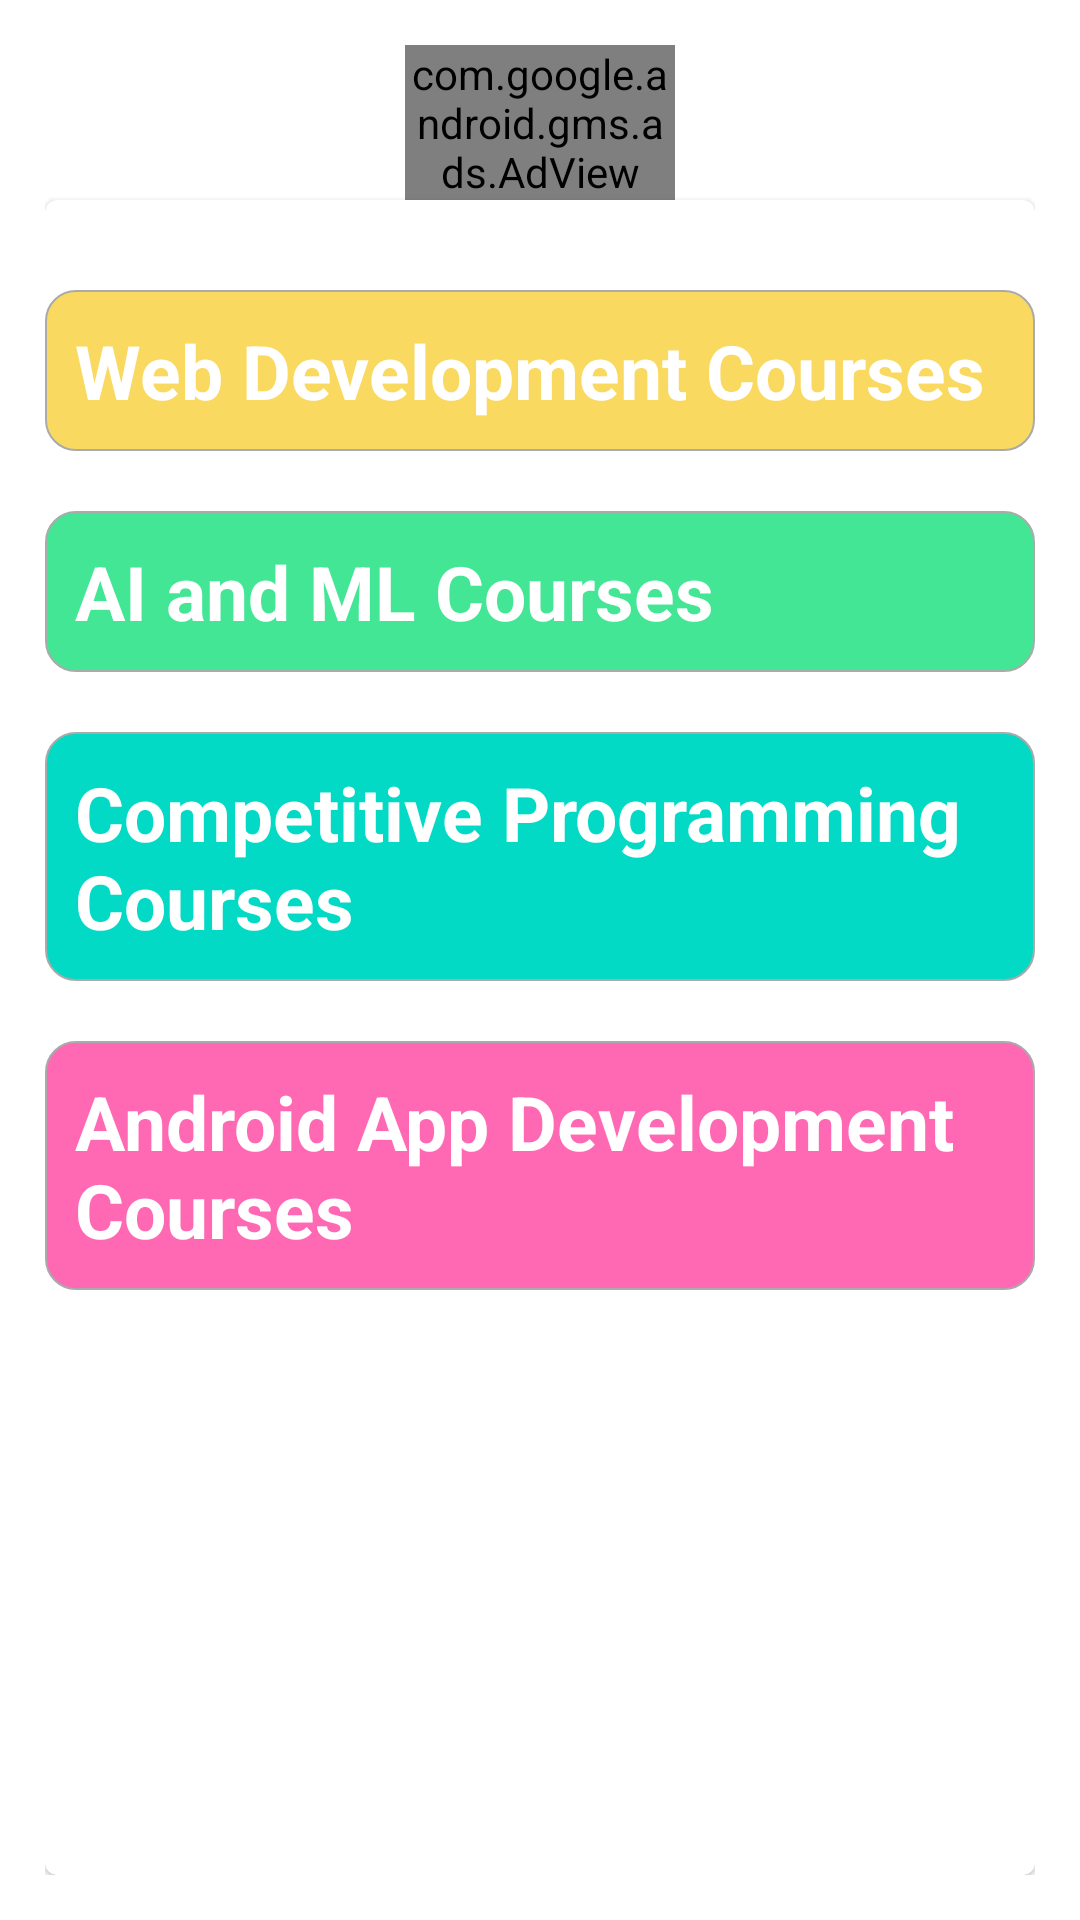

Write the Android layout XML for this screen, with the resource values it uses.
<!-- AndroidManifest.xml: application theme Theme.Freeprogrammingebooks -->
<!-- res/layout/activity_choice.xml -->
<?xml version="1.0" encoding="utf-8"?>

<LinearLayout xmlns:android="http://schemas.android.com/apk/res/android"
    xmlns:app="http://schemas.android.com/apk/res-auto"
    xmlns:tools="http://schemas.android.com/tools"
    android:layout_width="match_parent"
    android:layout_height="match_parent"
    tools:context=".ChoiceActivity"
    android:orientation="vertical"
    android:padding="15dp">


    <com.google.android.gms.ads.AdView
        xmlns:ads="http://schemas.android.com/apk/res-auto"
        android:id="@+id/adView"
        android:layout_width="wrap_content"
        android:layout_height="wrap_content"
        android:layout_marginHorizontal="120dp"
        ads:adSize="BANNER"
        ads:adUnitId="ca-app-pub-3940256099942544/6300978111">
    </com.google.android.gms.ads.AdView>

    <com.google.android.material.card.MaterialCardView
        android:layout_width="match_parent"
        android:layout_height="match_parent">
        <LinearLayout
            android:layout_width="match_parent"
            android:layout_height="match_parent"
            android:orientation="vertical">

            <TextView
                android:id="@+id/webcourse"
                android:layout_width="match_parent"
                android:layout_height="wrap_content"
                android:text="Web Development Courses"
                android:textColor="#ffffff"
                android:textStyle="bold"
                android:textSize="25sp"
                android:layout_marginTop="30dp"
                android:padding="10dp"
                android:background="@drawable/round1"/>
            <TextView
                android:id="@+id/aicourse"
                android:layout_width="match_parent"
                android:layout_height="wrap_content"
                android:text="AI and ML Courses"
                android:textStyle="bold"
                android:textColor="#ffffff"
                android:textSize="25sp"
                android:padding="10dp"
                android:layout_marginTop="20dp"
                android:background="@drawable/round2"/>

            <TextView
                android:id="@+id/cp"
                android:layout_width="match_parent"
                android:layout_height="wrap_content"
                android:layout_marginTop="20dp"
                android:background="@drawable/round3"
                android:padding="10dp"
                android:text="Competitive Programming Courses"
                android:textColor="#ffffff"
                android:textSize="25sp"
                android:textStyle="bold" />

            <TextView
                android:id="@+id/cpp"
                android:layout_width="match_parent"
                android:layout_height="wrap_content"
                android:text="Android App Development Courses"
                android:textStyle="bold"
                android:textColor="#ffffff"
                android:textSize="25sp"
                android:padding="10dp"
                android:layout_marginTop="20dp"
                android:background="@drawable/round4"/>




        </LinearLayout>

    </com.google.android.material.card.MaterialCardView>


</LinearLayout>
<!-- resources referenced by this layout -->
<resources>
  <!-- drawable round1 (drawable) -->
  <?xml version="1.0" encoding="utf-8"?>
  
  <shape xmlns:android="http://schemas.android.com/apk/res/android">
  
      <solid android:color="#FAD961"/>
      <corners android:radius="10dp"/>
      <stroke android:color="@android:color/darker_gray"
          android:width="0.5dp"/>
  </shape>
  <!-- drawable round2 (drawable) -->
  <?xml version="1.0" encoding="utf-8"?>
  
  <shape xmlns:android="http://schemas.android.com/apk/res/android">
  
      <solid android:color="#42E695"/>
      <corners android:radius="10dp"/>
      <stroke android:color="@android:color/darker_gray"
          android:width="0.5dp"/>
  
  </shape>
  <!-- drawable round3 (drawable) -->
  <?xml version="1.0" encoding="utf-8"?>
  
  <shape xmlns:android="http://schemas.android.com/apk/res/android">
  
      <solid android:color="#FF03DAC5"/>
      <corners android:radius="10dp"/>
      <stroke android:color="@android:color/darker_gray"
          android:width="0.5dp"/>
  </shape>
  <!-- drawable round4 (drawable) -->
  <?xml version="1.0" encoding="utf-8"?>
  
  <shape xmlns:android="http://schemas.android.com/apk/res/android">
  
      <solid android:color= "#FF69B4	"/>
      <corners android:radius="10dp"/>
      <stroke android:color="@android:color/darker_gray"
          android:width="0.5dp"/>
  
  </shape>
  <style name="Theme.Freeprogrammingebooks" parent="Theme.MaterialComponents.DayNight.DarkActionBar">
          
          <item name="colorPrimary">@color/purple_500</item>
          <item name="colorPrimaryVariant">@color/purple_700</item>
          <item name="colorOnPrimary">@color/white</item>
          
          <item name="colorSecondary">@color/teal_200</item>
          <item name="colorSecondaryVariant">@color/teal_700</item>
          <item name="colorOnSecondary">@color/black</item>
          
          <item name="android:statusBarColor" tools:targetApi="l">?attr/colorPrimaryVariant</item>
          
      </style>
  <color name="purple_500">#FF6200EE</color>
  <color name="purple_700">#FF3700B3</color>
  <color name="white">#FFFFFFFF</color>
  <color name="teal_200">#FF03DAC5</color>
  <color name="teal_700">#FF018786</color>
  <color name="black">#FF6200EE</color>
</resources>
